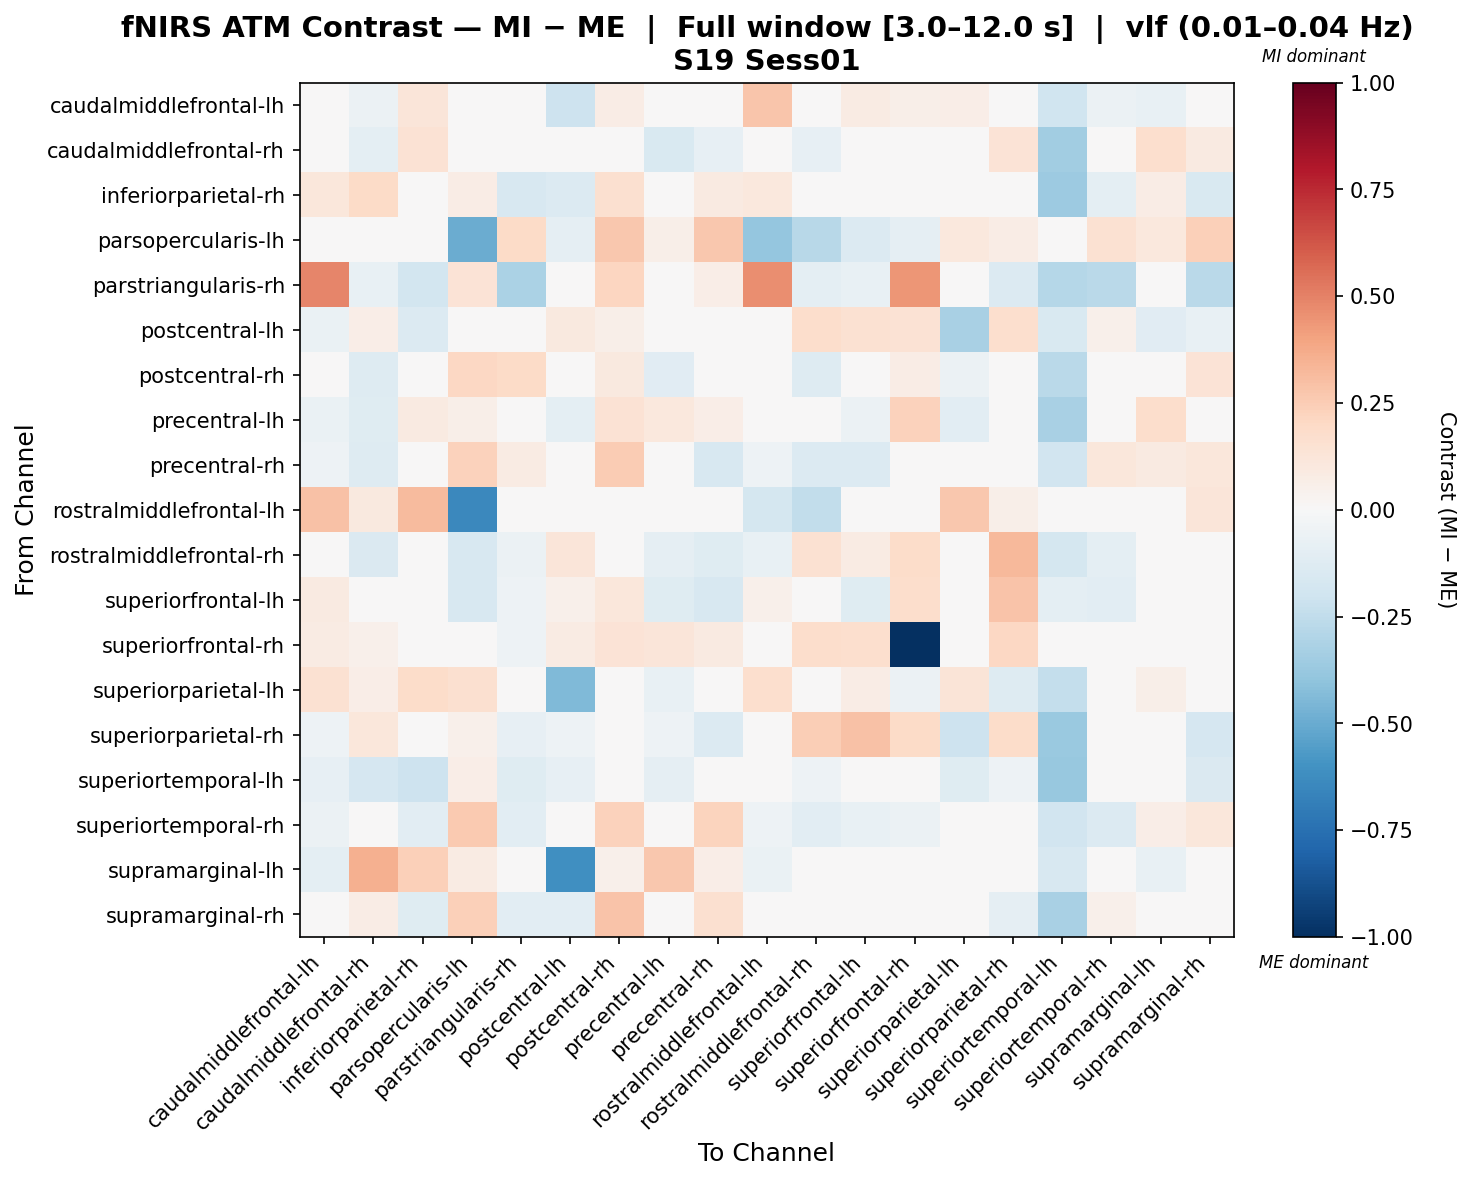

Values plotted in this chart, from the file beside it:
, caudalmiddlefrontal-lh, caudalmiddlefrontal-rh, inferiorparietal-rh, parsopercularis-lh, parstriangularis-rh, postcentral-lh, postcentral-rh, precentral-lh, precentral-rh, rostralmiddlefrontal-lh, rostralmiddlefrontal-rh, superiorfrontal-lh, superiorfrontal-rh, superiorparietal-lh, superiorparietal-rh, superiortemporal-lh, superiortemporal-rh, supramarginal-lh, supramarginal-rh
caudalmiddlefrontal-lh, -0.003043, -0.05881, 0.123, 0.004424, -0.03321, -0.2061, 0.07072, -0.04389, -0.01067, 0.2796, 0.03941, 0.08073, 0.05724, 0.06956, -0.01494, -0.1954, -0.05899, -0.07106, -0.02863
caudalmiddlefrontal-rh, 0.00674, -0.09454, 0.1432, 0.04301, 0.005005, 0.02678, 0.0433, -0.1487, -0.0793, 0.01309, -0.08196, -0.002455, 0.04057, 0.003631, 0.138, -0.3475, 0.03744, 0.1672, 0.08645
inferiorparietal-rh, 0.1109, 0.1949, 0.004634, 0.07602, -0.164, -0.1355, 0.1577, 0.03923, 0.08795, 0.1029, 0.02976, 0.006573, -0.0195, 0.03911, 0.005315, -0.3647, -0.09954, 0.07771, -0.1495
parsopercularis-lh, -0.01647, -0.03123, 0.04326, -0.496, 0.1894, -0.0921, 0.2677, 0.05578, 0.2668, -0.3885, -0.2781, -0.1403, -0.0937, 0.1041, 0.07181, 0.04398, 0.155, 0.1041, 0.2345
parstriangularis-rh, 0.4873, -0.07281, -0.187, 0.133, -0.3164, -0.0261, 0.2157, -0.02296, 0.06621, 0.4664, -0.0992, -0.07309, 0.4403, 0.0, -0.1357, -0.287, -0.2695, -0.04699, -0.2721
postcentral-lh, -0.06693, 0.06567, -0.1371, -0.01587, -0.01832, 0.09561, 0.05971, -0.01958, 0.01027, -0.002207, 0.1724, 0.1522, 0.1442, -0.3208, 0.1644, -0.1534, 0.05015, -0.1094, -0.07088
postcentral-rh, -0.03113, -0.1327, -0.002362, 0.2075, 0.1927, -0.03298, 0.0951, -0.11, 0.02836, -0.03914, -0.1316, 0.04984, 0.07212, -0.05966, 0.006203, -0.2704, 0.005194, 0.01445, 0.1385
precentral-lh, -0.06666, -0.1249, 0.09333, 0.06062, -0.01255, -0.09927, 0.1427, 0.1081, 0.06469, -0.03091, -0.02558, -0.05655, 0.2301, -0.1073, -0.004927, -0.3214, -0.01485, 0.1766, -0.01129
precentral-rh, -0.05248, -0.1303, 0.04461, 0.2281, 0.08385, -0.01814, 0.2538, 0.0311, -0.1598, -0.05052, -0.1386, -0.135, 0.004302, -0.0305, -0.0487, -0.1894, 0.1108, 0.08647, 0.1105
rostralmiddlefrontal-lh, 0.2948, 0.1004, 0.3187, -0.646, -0.04471, -0.01001, 0.04186, -0.007033, 0.001909, -0.1731, -0.2489, 0.03802, -0.0349, 0.2704, 0.06131, -0.007033, -0.04578, -0.03386, 0.124
rostralmiddlefrontal-rh, 0.03039, -0.1479, 0.03729, -0.1585, -0.05769, 0.1241, -0.001011, -0.09371, -0.1226, -0.07581, 0.1551, 0.08415, 0.1827, -0.0003379, 0.3228, -0.1747, -0.09855, 0.01158, -0.01727
superiorfrontal-lh, 0.08939, -0.01655, 0.00062, -0.16, -0.05289, 0.05332, 0.1128, -0.1198, -0.1634, 0.05157, 0.02803, -0.1181, 0.172, 0.003691, 0.2842, -0.09643, -0.1023, 0.01825, 0.01555
superiorfrontal-rh, 0.07979, 0.0511, 0.025, -0.01428, -0.05404, 0.08117, 0.1364, 0.1197, 0.08772, -0.02925, 0.1773, 0.168, -1.0, -0.02566, 0.2078, 0.003592, -0.02851, 0.01985, -0.00575
superiorparietal-lh, 0.1501, 0.06277, 0.1836, 0.1639, 0.0, -0.4438, -0.004614, -0.07785, -0.04085, 0.1658, 0.005997, 0.07316, -0.05636, 0.1292, -0.1323, -0.2346, -0.02783, 0.06042, 0.02312
superiorparietal-rh, -0.05304, 0.1106, -0.02566, 0.05355, -0.08307, -0.05344, 0.04528, -0.05073, -0.1387, -8.311075824345305e-05, 0.2497, 0.2938, 0.1946, -0.206, 0.1856, -0.3732, 0.01011, 0.009574, -0.1688
superiortemporal-lh, -0.08526, -0.1674, -0.2087, 0.06908, -0.1245, -0.08102, -0.01873, -0.08936, -0.0355, -0.03242, -0.05011, -0.02286, -0.008743, -0.1211, -0.05206, -0.3821, -0.03367, -0.02969, -0.1442
superiortemporal-rh, -0.0602, 0.01909, -0.1036, 0.258, -0.1079, -0.003875, 0.2277, -0.01501, 0.2189, -0.05177, -0.1028, -0.07239, -0.05811, -0.03884, 0.04328, -0.1953, -0.1357, 0.0663, 0.1122
supramarginal-lh, -0.09774, 0.3548, 0.2365, 0.08302, -0.03283, -0.6169, 0.05397, 0.2699, 0.06648, -0.06757, -0.01833, -0.008231, -0.03158, 0.002986, 0.001071, -0.1581, 0.02771, -0.07295, 0.007761
supramarginal-rh, 0.02182, 0.07604, -0.1173, 0.2419, -0.107, -0.1023, 0.2843, -0.009182, 0.1575, 0.02193, -0.03556, 0.0147, -0.04636, -0.02884, -0.08665, -0.3265, 0.05171, 0.02092, -0.03109
